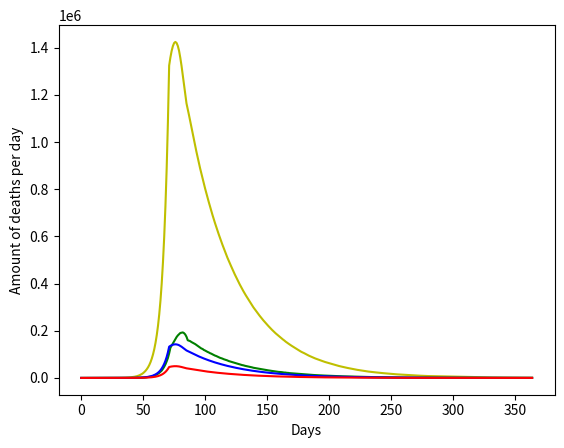
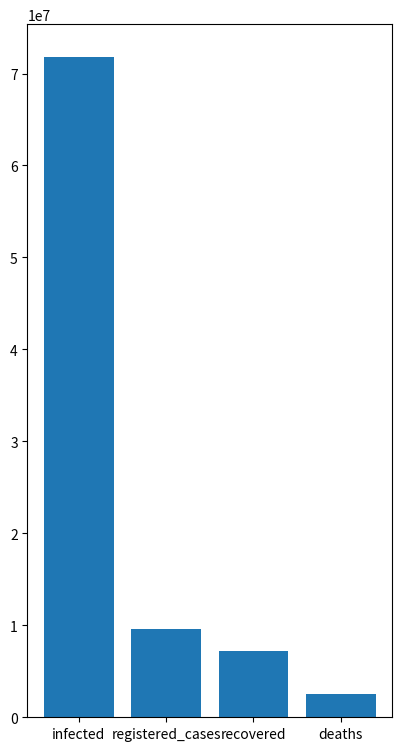

The script that saved these images, in order:
import matplotlib.pyplot as plt
import numpy as np
import math

class NazvaniePotomPridumau():

    def __init__(self,
                 country: str = 'Russia',
                 days_of_simulation: int = 365,
                 coef_base: float = 0.35,
                 coef_quarantine: float = 0.135,
                 death_rate: float = 0.035,
                 recovery_rate: float = 0.1,
                 day_quarantine: int = 73,
                 incubation_period: int = 15
                 ):
        self.country = country
        self.days_of_simulation = days_of_simulation
        self.coef_base = coef_base
        self.coef_quarantine = coef_quarantine
        # death & recovery rate нужно удалить, так как бесполезны и нужно переписать код без ебатни с геттерами
        self.death_rate = death_rate
        self.recovery_rate = recovery_rate
        #######
        self.day_quarantine = day_quarantine
        self.incubation_period = incubation_period



    def get_coef(self, day: int) -> float:
        return self.coef_base if day < self.day_quarantine else self.coef_quarantine

    def get_folks_per_day(self, lst: list) -> dict:

        return {
                'max_day': lst.index(max(lst))+1,
                'max_day_count' : lst[lst.index(max(lst))],
                'total' : sum(lst)
                }

    def simulation(self) -> dict:
        # Первый инфицированный
        infected = np.random.randint(1, self.incubation_period, 1)

        infected_lst = []
        new_cases_lst = []
        recovered_lst = []
        deaths_lst = []

        for day in np.arange(1,self.days_of_simulation+1):
            # Проверяем заражённых на предмет появления симптомов
            new_cases_idx = np.argwhere(infected == day).flatten()
            # Удаляем заражённых с симптомами из списка инфицированных, способных заражать
            infected = np.delete(infected, new_cases_idx)
            # Генерируем новых заражённых в соответствии с распределением Пуассона и добавляем их к имеющимся
            new_infected_count = np.random.poisson(self.get_coef(day), infected.size).sum()
            new_infected = np.random.randint(1, self.incubation_period, new_infected_count) + day
            infected = np.concatenate((infected, new_infected))
            # Заполняем статистику
            infected_lst.append(infected.size)
            new_cases_lst.append(new_cases_idx.size)
            recovered_lst.append(math.floor(infected.size * self.recovery_rate))
            deaths_lst.append(math.floor(infected.size * self.death_rate))

        return {'infected':infected_lst,'registered_cases':new_cases_lst,'recovered':recovered_lst,'deaths':deaths_lst}

if __name__ == '__main__':

    np.random.seed(0)

    suka = NazvaniePotomPridumau()
    infected, new_cases, recovered, deaths = suka.simulation().values()

    blyat = suka.simulation()
    colours = {'infected':'y','registered_cases':'g','recovered':'b','deaths':'r'}
    for i in blyat.keys():
        plt.plot(blyat[i],colours[i])
        plt.ylabel(f'Amount of {i} per day')
        plt.xlabel('Days')
        plt.show()

    values = [suka.get_folks_per_day(i)['total'] for i in blyat.values()]

    plt.figure(figsize=(16,9))
    plt.subplot(131)
    plt.bar(blyat.keys(),values)
    plt.show()